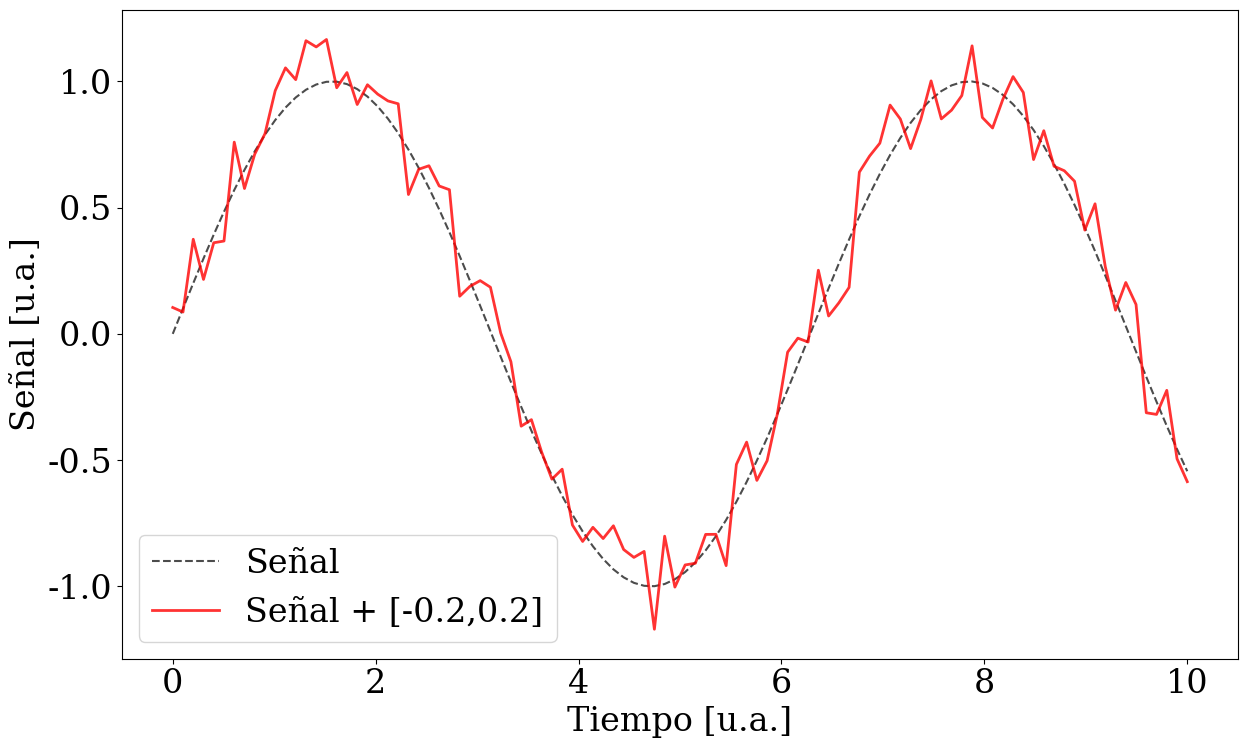

Reproduce this figure in Python.
import numpy as np
import matplotlib.pyplot as plt

import matplotlib as mpl
mpl.rcParams.update({
	'font.size': 24,  
	'figure.figsize': [13, 8],  
	'figure.autolayout': True, 
	'font.family': 'serif', 
	'font.sans-serif': ['Times']}) 



class functor(object):
	"""docstring for functor"""
	def __init__(self, minV, maxV):
		self.minV=minV
		self.maxV=maxV

	def __call__(self):
		return  np.random.uniform(self.minV, self.maxV) 
		


class Noiser(functor):
	"""docstring for Noiser"""

	def __init__(self,minV, maxV):
		 super().__init__(minV, maxV)

	def __call__(self, x):
		return  x + super().__call__()


	

def ejer15():
	minV=-0.2
	maxV=0.2
	noiser= Noiser(minV,maxV)
	make_noise=np.vectorize(noiser)

	x = np.linspace(0, 10, 100)

	plt.xlabel("Tiempo [u.a.]")
	plt.ylabel(u"Señal [u.a.]")
	plt.plot(x,np.sin(x), color='black', ls='--', alpha=0.7, label="Señal")
	plt.plot(x,make_noise(np.sin(x)), lw=2, color='red', alpha=0.8, label="Señal + [{:.2},{:.2}]".format(minV, maxV))
	plt.legend(loc=0)
	plt.show()
	

	print(noiser(3))

	pass

def main():
	ejer15()
	pass


if __name__== "__main__":
	main()
